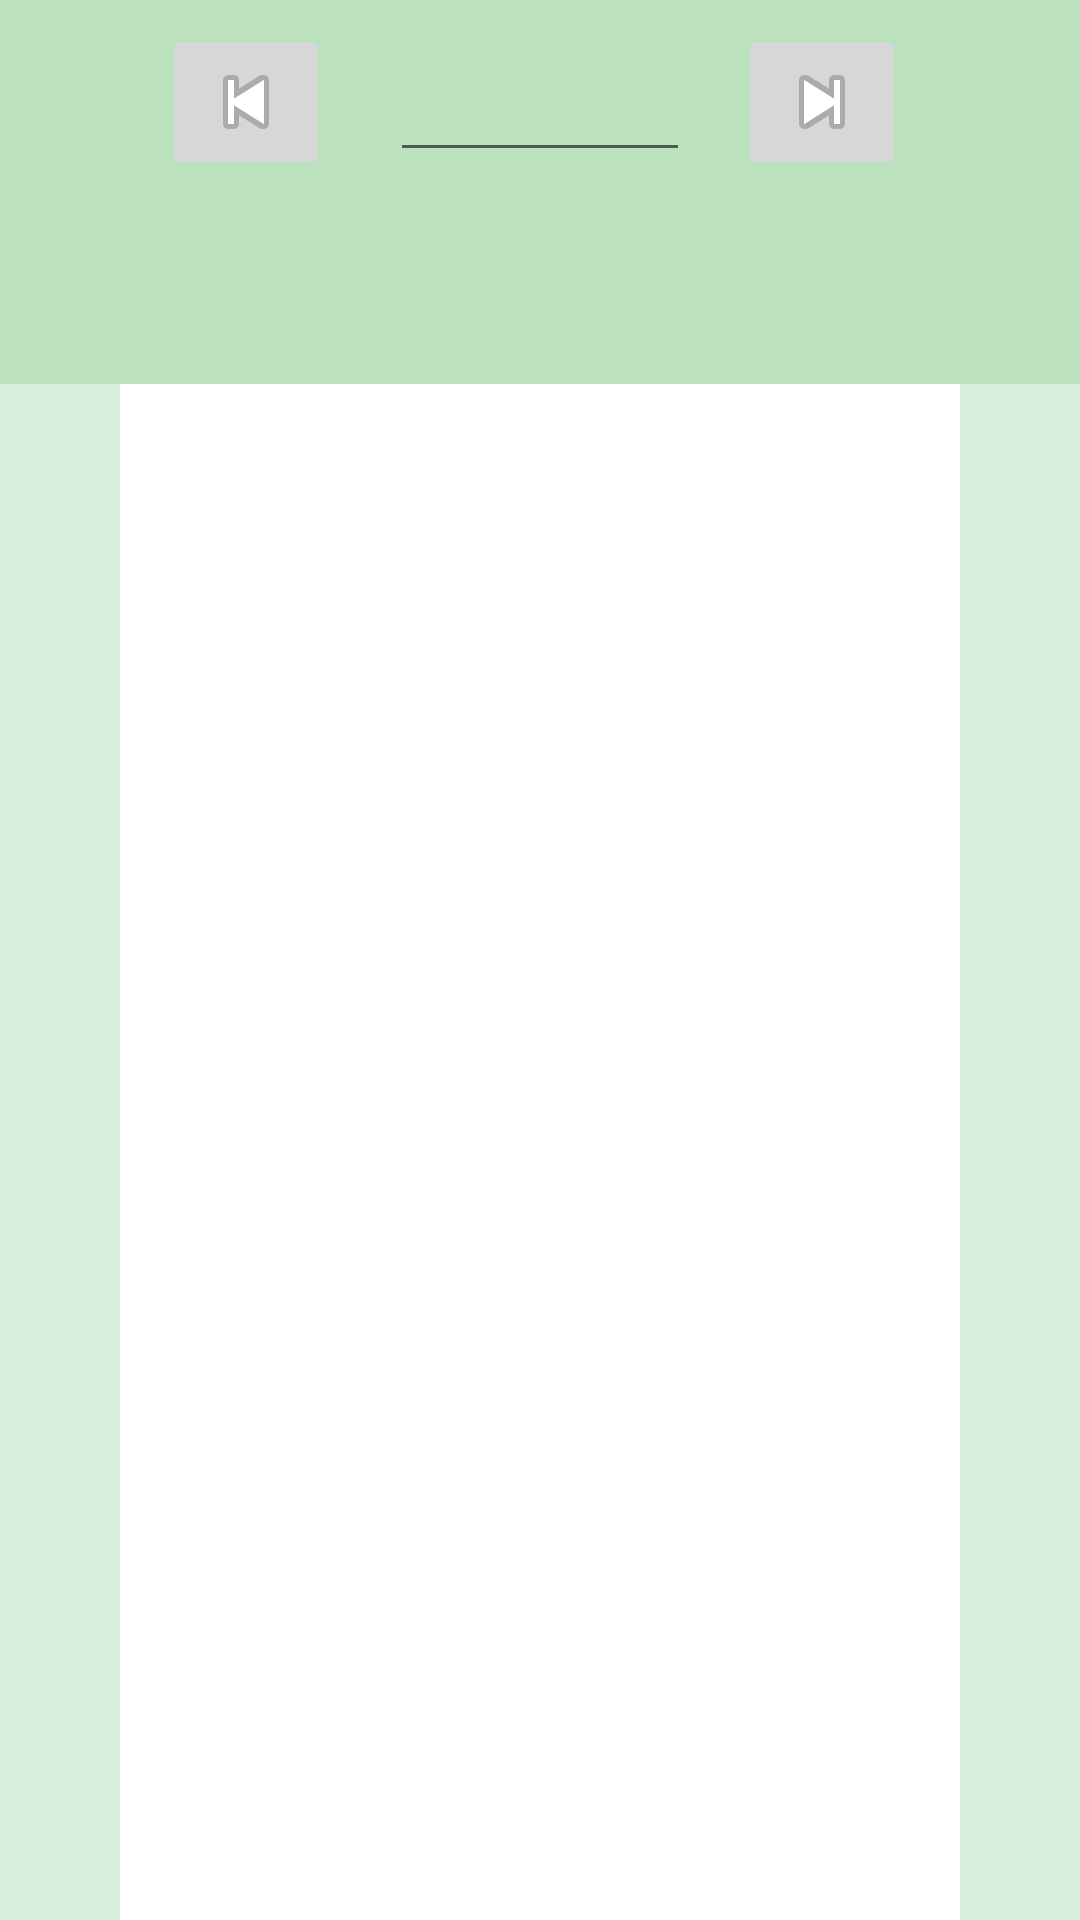

Android layout source for this screen:
<!-- AndroidManifest.xml: application theme AppTheme -->
<!-- res/layout/activity_orders_board.xml -->
<?xml version="1.0" encoding="utf-8"?>
<LinearLayout xmlns:android="http://schemas.android.com/apk/res/android"
    xmlns:app="http://schemas.android.com/apk/res-auto"
    xmlns:tools="http://schemas.android.com/tools"
    android:orientation="vertical"
    android:layout_width="match_parent"
    android:layout_height="match_parent"
    android:background="#364CAF50"
    android:layout_weight="100"
    tools:context=".OrdersBoard">


    <androidx.constraintlayout.widget.ConstraintLayout
        android:layout_width="match_parent"
        android:layout_height="match_parent"
        android:layout_weight="80"
        android:background="#364CAF50"
        tools:layout_editor_absoluteX="0dp"
        tools:layout_editor_absoluteY="60dp">

        <EditText
            android:id="@+id/ordersBoardDatePicker"
            android:layout_width="100dp"
            android:layout_height="wrap_content"
            android:layout_marginTop="16dp"
            android:clickable="false"
            android:cursorVisible="false"
            android:focusable="false"
            android:focusableInTouchMode="false"
            android:textAlignment="center"
            app:layout_constraintEnd_toEndOf="parent"
            app:layout_constraintStart_toStartOf="parent"
            app:layout_constraintTop_toTopOf="parent" />

        <ImageButton
            android:id="@+id/ordersBoardForwardDateButton"
            android:layout_width="wrap_content"
            android:layout_height="wrap_content"
            android:layout_marginStart="16dp"
            android:layout_marginTop="8dp"
            app:layout_constraintStart_toEndOf="@+id/ordersBoardDatePicker"
            app:layout_constraintTop_toTopOf="parent"
            app:srcCompat="@android:drawable/ic_media_next" />

        <ImageButton
            android:id="@+id/ordersBoardBackDateButton"
            android:layout_width="wrap_content"
            android:layout_height="wrap_content"
            android:layout_marginTop="8dp"
            android:layout_marginEnd="20dp"
            app:layout_constraintEnd_toStartOf="@+id/ordersBoardDatePicker"
            app:layout_constraintTop_toTopOf="parent"
            app:srcCompat="@android:drawable/ic_media_previous" />

        <Button
            android:id="@+id/openManagerOrdersBoardOptions"
            android:layout_width="wrap_content"
            android:layout_height="wrap_content"
            android:layout_marginTop="8dp"
            android:text="Edit and Add Orders"
            android:visibility="gone"
            app:layout_constraintEnd_toEndOf="parent"
            app:layout_constraintHorizontal_bias="0.498"
            app:layout_constraintStart_toStartOf="parent"
            app:layout_constraintTop_toBottomOf="@+id/ordersBoardDatePicker" />


    </androidx.constraintlayout.widget.ConstraintLayout>

    <ListView
        android:id="@+id/OrdersBoardListView"
        android:layout_width="match_parent"
        android:layout_height="match_parent"
        android:layout_marginHorizontal="40dp"
        android:layout_weight="20"
        android:background="#FFFFFF" />

</LinearLayout>
<!-- resources referenced by this layout -->
<resources>
  <style name="AppTheme" parent="Theme.MaterialComponents.Light.DarkActionBar">
          
          <item name="colorPrimary">@color/colorPrimary</item>
          <item name="colorPrimaryDark">@color/colorPrimaryDark</item>
          <item name="colorAccent">@color/colorAccent</item>
      </style>
  <color name="colorPrimary">#FF366104</color>
  <color name="colorPrimaryDark">#FF325A03</color>
  <color name="colorAccent">#03DAC5</color>
</resources>
